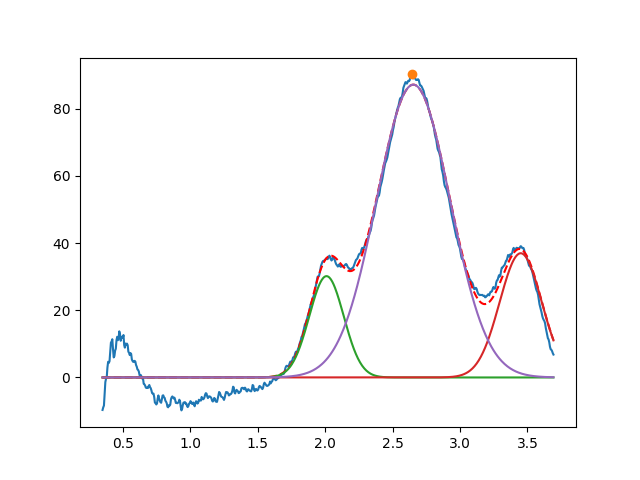

The table this chart was drawn from, first rows:
2.010237090565726525e+00, 3.016786486536889456e+01, 2.999999999841442277e-01, 9.999999999999592548e-01
3.450000000000015277e+00, 3.698882844271475534e+01, 3.678271522501632695e-01, 9.999999999993059996e-01
2.653812899049528884e+00, 8.719730943027728642e+01, 6.420559930711240426e-01, 9.999999999999855671e-01
